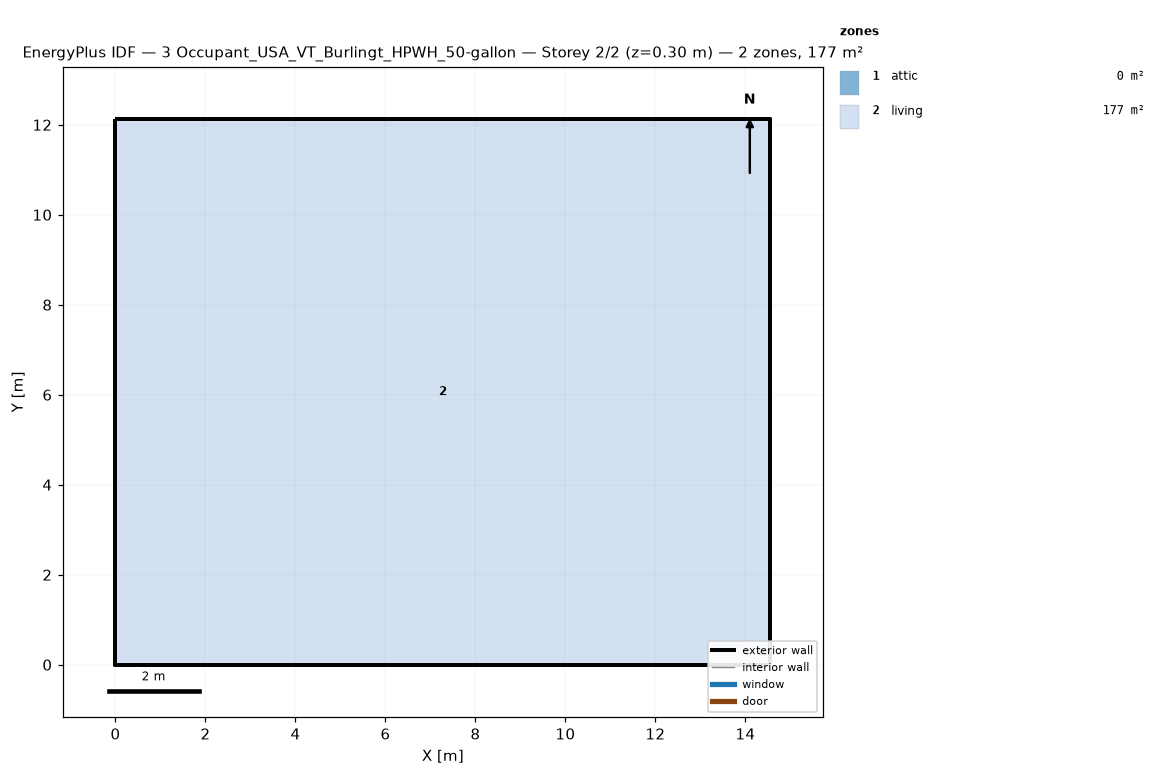
=== STOREY PLAN SPEC (per zone: floor XY polygon, exterior-wall plan segments, windows/doors) ===
zone 1: attic  (0.0 m²)
  exterior wall: (14.55, 0.00) – (14.55, 12.13) – (14.55, 6.06)  [18.2 m]
  exterior wall: (0.00, 12.13) – (0.00, 0.00) – (0.00, 6.06)  [18.2 m]
zone 2: living  (176.5 m²)
  floor: (0.00, 0.00) (0.00, 12.13) (14.55, 12.13) (14.55, 0.00)
  exterior wall: (0.00, 0.00) – (14.55, 0.00)  [14.6 m]
  exterior wall: (14.55, 0.00) – (14.55, 12.13)  [12.1 m]
  exterior wall: (14.55, 12.13) – (0.00, 12.13)  [14.6 m]
  exterior wall: (0.00, 12.13) – (0.00, 0.00)  [12.1 m]

=== DERIVED (storey summary) ===
Building: 3 Occupant_USA_VT_Burlingt_HPWH_50-gallon
Storey: 2 of 2  (floor level z = 0.30 m)
Storey gross floor area: 176.5 m²
Zones on this storey: 2
  - attic: floor 0.0 m²; exterior wall 36.4 m (24.5 m²); WWR 0.0%
  - living: floor 176.5 m²; exterior wall 53.4 m (146.4 m²); WWR 0.0%
Zone adjacency: (none detected)